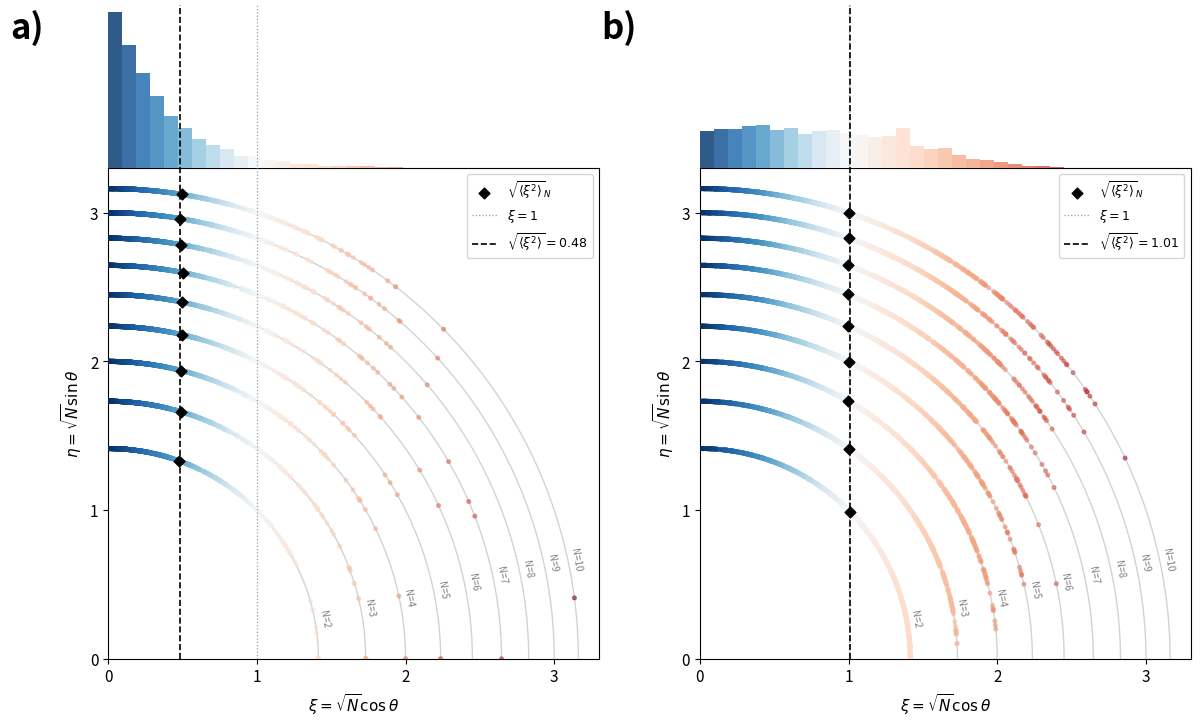

Reproduce this figure in Python.
"""
figure2_circles.py
------------------
Figure 2: Two side-by-side panels (cancellation / statistical baseline).

Each panel is a SINGLE axes whose frame wraps the circle scatter region only
(ylim = 0 to CIRC_TOP).  The x-axis and its label sit at the bottom; all four
spines form a box around the circles.  The xi histogram bars rise above the
top spine using clip_on=False -- they float outside the frame to show the
cumulative xi distribution.

Dummy data only -- fully reproducible via RNG seed.
"""

import numpy as np
import matplotlib
matplotlib.use("Agg")
import matplotlib.pyplot as plt
from matplotlib.colors import TwoSlopeNorm

# -- Config -------------------------------------------------------------------
COL_REF = '#6B7280'

RNG    = np.random.default_rng(42)
N_VALS = [2, 3, 4, 5, 6, 7, 8, 9, 10]
N_PER  = 1000
CMAP   = 'RdBu_r'
norm   = TwoSlopeNorm(vmin=0, vcenter=1.0, vmax=np.sqrt(10))

plt.rcParams.update({'font.family': 'sans-serif', 'font.size': 11,
                     'axes.linewidth': 0.8})

TICK_VALS = [0, 1, 2, 3]
CIRC_TOP  = 3.3        # axes ylim top = top spine = base of histogram

HIST_DENS_MAX = 2.6    # fixed density scale (same for both panels)
HIST_H        = 1.1    # height reserved for histogram in data coords
HIST_SCALE    = HIST_H / HIST_DENS_MAX
FULL_H        = CIRC_TOP + HIST_H   # y extent including histogram

# -- Dummy data generators ----------------------------------------------------
def gen_cancellation(N, n, rng):
    return np.clip(rng.exponential(scale=0.35, size=n), 0, np.sqrt(N))

def gen_statistical(N, n, rng):
    r     = rng.standard_normal((n, N))
    denom = np.sqrt((r ** 2).sum(axis=1))
    return np.abs(r.sum(axis=1)) / np.where(denom < 1e-9, 1e-9, denom)

GEN  = {'cancel': gen_cancellation, 'stat': gen_statistical}
data = {}
for key, fn in GEN.items():
    data[key] = {N: fn(N, N_PER, RNG) for N in N_VALS}

# -- Panel drawing ------------------------------------------------------------
arc_theta = np.linspace(0, np.pi / 2, 300)

def draw_panel(ax, key):
    all_xi  = np.concatenate([data[key][N] for N in N_VALS])
    mean_xi = np.sqrt(np.mean(all_xi ** 2))
    cmap_obj = plt.get_cmap(CMAP)

    # Concentric arcs + N labels
    for N in N_VALS:
        R = np.sqrt(N)
        ax.plot(R * np.cos(arc_theta), R * np.sin(arc_theta),
                color='lightgray', lw=1.0, zorder=0)
        ax.text(R * np.cos(0.24) + 0.04 - R * 0.003,
                R * np.sin(0.24),
                f'N={N}', color='gray', fontsize=7,
                va='top', ha='left', rotation=-80)

    # Scatter coloured by xi
    all_x, all_y = [], []
    for N in N_VALS:
        xi    = np.clip(data[key][N], 0, np.sqrt(N))
        delta = np.sqrt(np.maximum(N - xi ** 2, 0))
        all_x.extend(xi)
        all_y.extend(delta)
    ax.scatter(all_x, all_y, c=all_xi, cmap=CMAP, norm=norm,
               s=7, alpha=0.5, zorder=3)

    # Per-N RMS-xi diamonds
    first = True
    for N in N_VALS:
        xi_s = np.clip(GEN[key](N, N_PER * 8, RNG), 0, np.sqrt(N))
        m    = np.sqrt(np.mean(xi_s ** 2))
        md   = np.sqrt(max(N - m ** 2, 0))
        kw   = dict(color='black', s=30, marker='D', zorder=5)
        if first:
            ax.scatter([m], [md], label=r'$\sqrt{\langle\xi^2\rangle}_N$', **kw)
            first = False
        else:
            ax.scatter([m], [md], **kw)

    # Histogram bars -- outside the frame (clip_on=False, bottom=CIRC_TOP)
    counts, edges = np.histogram(all_xi, bins=35, range=(0, CIRC_TOP), density=True)
    for left, right, h in zip(edges[:-1], edges[1:], counts):
        xi_mid = (left + right) / 2
        bar_h  = h * HIST_SCALE
        ax.bar(left, bar_h, width=right - left, bottom=CIRC_TOP,
               color=cmap_obj(norm(xi_mid)),
               align='edge', edgecolor='none', alpha=0.85,
               zorder=3, clip_on=False)

    # Reference lines through circle region AND histogram (clip_on=False)
    ax.plot([1.0, 1.0], [0, FULL_H], color=COL_REF, lw=0.9, ls=':',
            alpha=0.7, zorder=4, clip_on=False, label=r'$\xi = 1$')
    ax.plot([mean_xi, mean_xi], [0, FULL_H], color='black', lw=1.2, ls='--',
            zorder=5, clip_on=False,
            label=r'$\sqrt{\langle\xi^2\rangle} = ' + rf'{mean_xi:.2f}$')

    # -- Frame wraps circle region only: ylim = (0, CIRC_TOP) ----------------
    ax.set_xlim(0, CIRC_TOP)
    ax.set_ylim(0, CIRC_TOP)
    ax.set_xticks(TICK_VALS)
    ax.set_yticks(TICK_VALS)
    ax.set_xlabel(r'$\xi = \sqrt{N}\cos\theta$', fontsize=11)
    ax.set_ylabel(r'$\eta = \sqrt{N}\sin\theta$', fontsize=11)
    ax.set_aspect('equal')
    ax.legend(fontsize=9, loc='upper right')

# -- Figure -------------------------------------------------------------------
fig, (ax_a, ax_b) = plt.subplots(1, 2, figsize=(12, 8))

draw_panel(ax_a, 'cancel')
draw_panel(ax_b, 'stat')

# Panel labels
for ax, lbl in [(ax_a, 'a)'), (ax_b, 'b)')]:
    ax.text(-0.20, 1.25, lbl, transform=ax.transAxes,
            fontsize=25, fontweight='bold', va='bottom', ha='left', clip_on=False)

plt.tight_layout()
plt.savefig('figure2_circles.png', dpi=150, bbox_inches='tight')
print('Saved -> figure2_circles.png')
